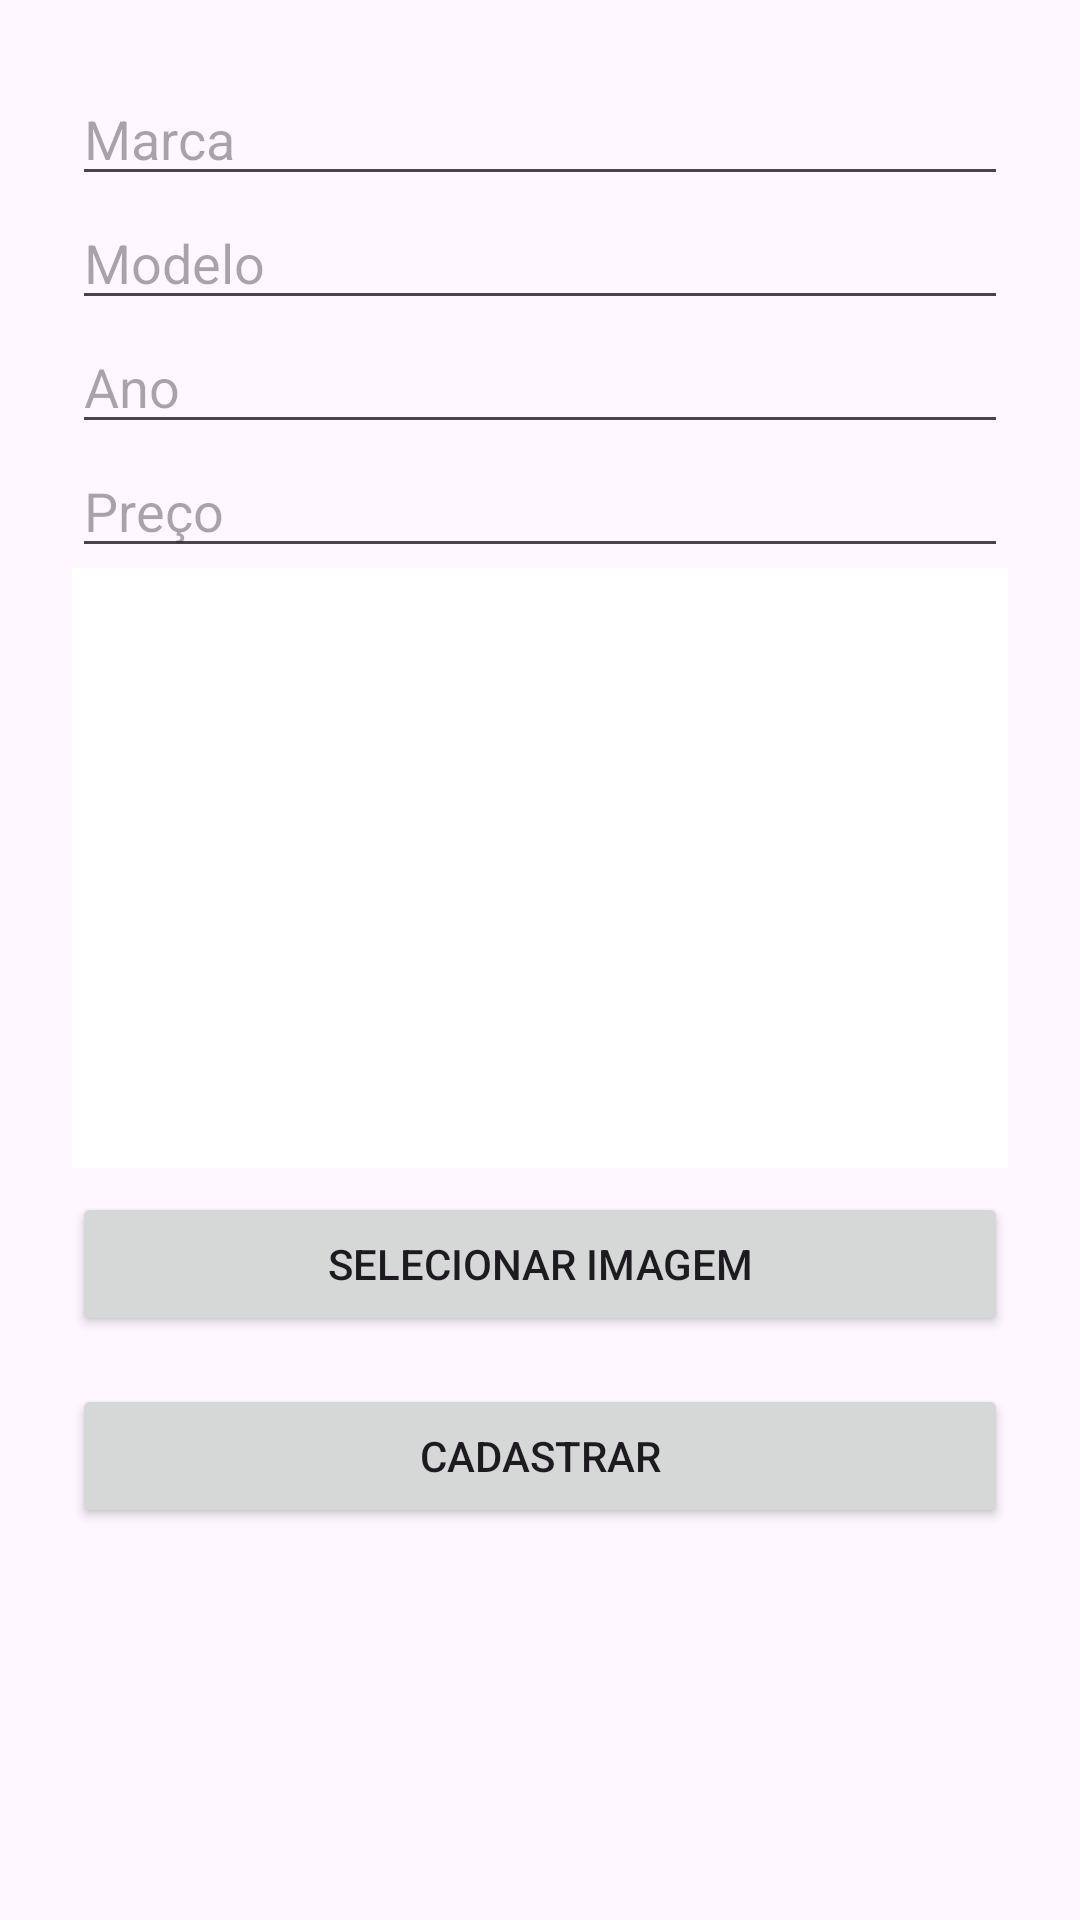

Android layout source for this screen:
<!-- AndroidManifest.xml: application theme Theme.AutoCompraVenda -->
<!-- res/layout/activity_cadastro_veiculo.xml -->
<?xml version="1.0" encoding="utf-8"?>
<ScrollView xmlns:android="http://schemas.android.com/apk/res/android"
    android:layout_width="match_parent"
    android:layout_height="match_parent"
    android:padding="24dp">

    <LinearLayout
        android:orientation="vertical"
        android:layout_width="match_parent"
        android:layout_height="wrap_content">

        <EditText android:id="@+id/etMarca" android:hint="Marca"
            android:layout_width="match_parent" android:layout_height="wrap_content" />

        <EditText android:id="@+id/etModelo" android:hint="Modelo"
            android:layout_width="match_parent" android:layout_height="wrap_content" />

        <EditText android:id="@+id/etAno" android:hint="Ano"
            android:inputType="number" android:layout_width="match_parent" android:layout_height="wrap_content" />

        <EditText android:id="@+id/etPreco" android:hint="Preço"
            android:inputType="numberDecimal" android:layout_width="match_parent" android:layout_height="wrap_content" />

        <ImageView
            android:id="@+id/ivFoto"
            android:layout_width="match_parent"
            android:layout_height="200dp"
            android:scaleType="centerCrop"
            android:layout_marginBottom="8dp"
            android:background="@color/white"/>

        <Button
            android:id="@+id/btnSelecionarImagem"
            android:layout_width="match_parent"
            android:layout_height="wrap_content"
            android:text="Selecionar imagem"/>

        <Button
            android:id="@+id/btnCadastrarVeiculo"
            android:text="Cadastrar"
            android:layout_marginTop="16dp"
            android:layout_width="match_parent"
            android:layout_height="wrap_content" />
    </LinearLayout>
</ScrollView>
<!-- resources referenced by this layout -->
<resources>
  <style name="Theme.AutoCompraVenda" parent="Base.Theme.AutoCompraVenda" />
  <style name="Base.Theme.AutoCompraVenda" parent="Theme.Material3.DayNight.NoActionBar">
          <item name="actionBarTheme">@style/CustomActionBar</item>
          <item name="actionBarPopupTheme">@style/PopupMenuOverlay</item>
      </style>
  <style name="CustomActionBar" parent="ThemeOverlay.AppCompat.ActionBar">
          <item name="android:textColorPrimary">@color/black</item> 
      </style>
  <style name="PopupMenuOverlay" parent="ThemeOverlay.AppCompat.Light">
          <item name="android:textColor">@color/black</item> 
      </style>
  <!-- not gathered from this repository: default colours our renderer supplied (Android Studio template values) -->
  <color name="black">#FF000000</color>
  <color name="white">#FFFFFFFF</color>
</resources>
